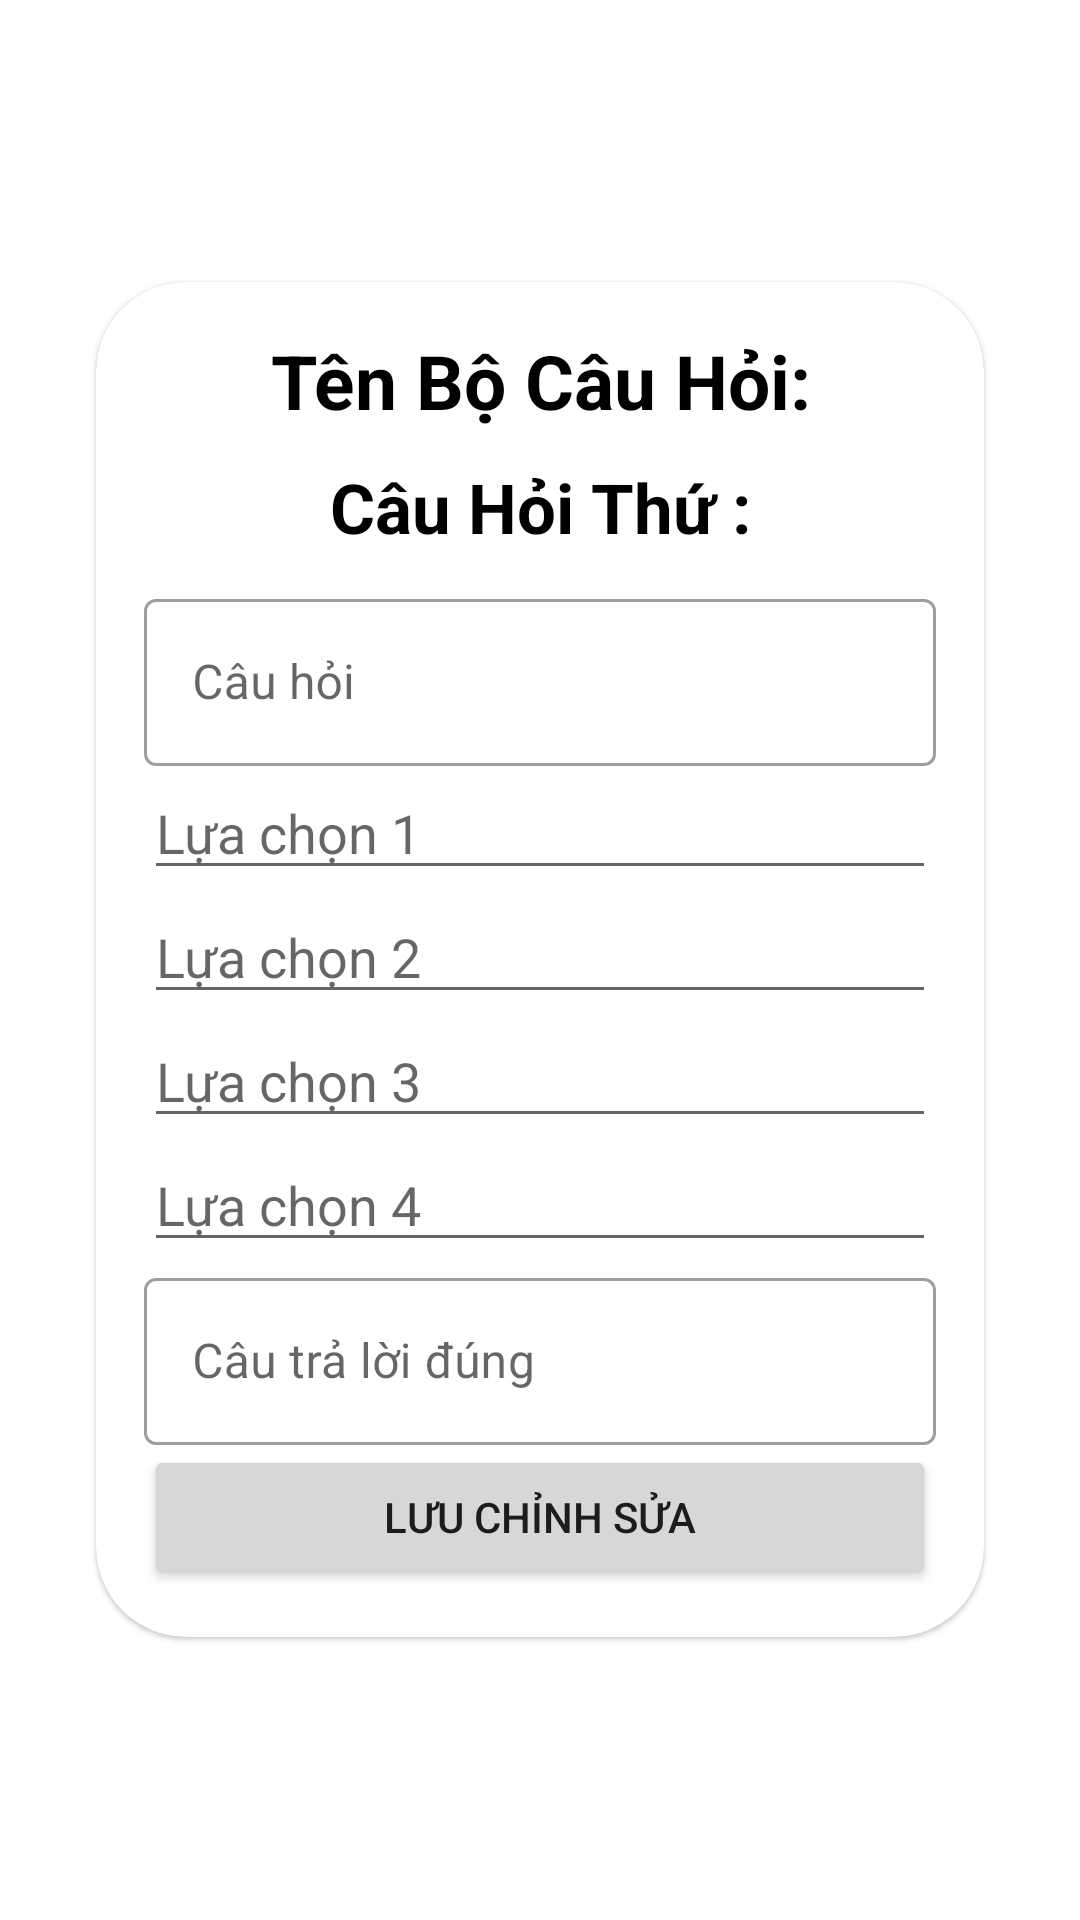

Here is an Android app screen rendered from its layout file. Give the layout XML and the strings, colors and styles it references.
<!-- AndroidManifest.xml: application theme Theme.QuizzMaster -->
<!-- res/layout/activity_edit_question_set.xml -->
<?xml version="1.0" encoding="utf-8"?>
<LinearLayout xmlns:android="http://schemas.android.com/apk/res/android"
    xmlns:app="http://schemas.android.com/apk/res-auto"
    xmlns:tools="http://schemas.android.com/tools"
    android:layout_width="match_parent"
    android:layout_height="match_parent"
    android:orientation="vertical"
    android:background="@drawable/app_bg"
    android:gravity="center_vertical"
    android:padding="16dp">

    <com.google.android.material.card.MaterialCardView
        android:id="@+id/cardView"
        android:layout_width="match_parent"
        android:layout_height="wrap_content"
        android:layout_margin="16dp"
        app:cardCornerRadius="30dp">

        <LinearLayout
            android:layout_width="match_parent"
            android:layout_height="wrap_content"
            android:orientation="vertical"
            android:padding="16dp"
            >

            <TextView
                android:id="@+id/textViewQuestionSetName"
                android:layout_width="match_parent"
                android:layout_height="wrap_content"
                android:layout_marginBottom="10dp"
                android:text="Tên Bộ Câu Hỏi:"
                android:textAlignment="center"
                android:textColor="@color/black"
                android:textSize="25dp"
                android:textStyle="bold" />

            <TextView
                android:id="@+id/textViewQuestionNumber"
                android:layout_width="match_parent"
                android:layout_height="wrap_content"
                android:layout_marginBottom="10dp"
                android:text="Câu Hỏi Thứ :"
                android:textAlignment="center"
                android:textColor="@color/black"
                android:textSize="23dp"
                android:textStyle="bold" />

            <com.google.android.material.textfield.TextInputLayout
                style="@style/Widget.MaterialComponents.TextInputLayout.OutlinedBox"
                android:layout_width="match_parent"
                android:layout_height="wrap_content">

                <EditText
                    android:id="@+id/etQuestionToEdit"
                    android:layout_width="match_parent"
                    android:layout_height="wrap_content"
                    android:hint="Câu hỏi" />

            </com.google.android.material.textfield.TextInputLayout>

            <EditText
                android:id="@+id/etOption1ToEdit"
                android:layout_width="match_parent"
                android:layout_height="wrap_content"
                android:hint="Lựa chọn 1" />

            <EditText
                android:id="@+id/etOption2ToEdit"
                android:layout_width="match_parent"
                android:layout_height="wrap_content"
                android:hint="Lựa chọn 2" />

            <EditText
                android:id="@+id/etOption3ToEdit"
                android:layout_width="match_parent"
                android:layout_height="wrap_content"
                android:hint="Lựa chọn 3" />

            <EditText
                android:id="@+id/etOption4ToEdit"
                android:layout_width="match_parent"
                android:layout_height="wrap_content"
                android:hint="Lựa chọn 4" />

            <com.google.android.material.textfield.TextInputLayout
                style="@style/Widget.MaterialComponents.TextInputLayout.OutlinedBox"
                android:layout_width="match_parent"
                android:layout_height="wrap_content">

                <EditText
                    android:id="@+id/etCorrectAnswerToEdit"
                    android:layout_width="match_parent"
                    android:layout_height="wrap_content"
                    android:hint="Câu trả lời đúng " />

            </com.google.android.material.textfield.TextInputLayout>

            <Button
                android:id="@+id/btnSaveEdit"
                android:layout_width="match_parent"
                android:layout_height="wrap_content"
                android:text="Lưu Chỉnh Sửa" />

        </LinearLayout>
    </com.google.android.material.card.MaterialCardView>
</LinearLayout>
<!-- resources referenced by this layout -->
<resources>
  <color name="black">#FF000000</color>
  <style name="Theme.QuizzMaster" parent="Theme.MaterialComponents.DayNight.DarkActionBar">
          
          <item name="colorPrimary">@color/purple_500</item>
          <item name="colorPrimaryVariant">@color/purple_700</item>
          <item name="colorOnPrimary">@color/white</item>
          
          <item name="colorSecondary">@color/teal_200</item>
          <item name="colorSecondaryVariant">@color/teal_700</item>
          <item name="colorOnSecondary">@color/black</item>
          
          <item name="android:statusBarColor">?attr/colorPrimaryVariant</item>
          
      </style>
  <color name="purple_500">#FF6200EE</color>
  <color name="purple_700">#FF3700B3</color>
  <color name="white">#FFFFFFFF</color>
  <color name="teal_200">#FF03DAC5</color>
  <color name="teal_700">#FF018786</color>
</resources>
